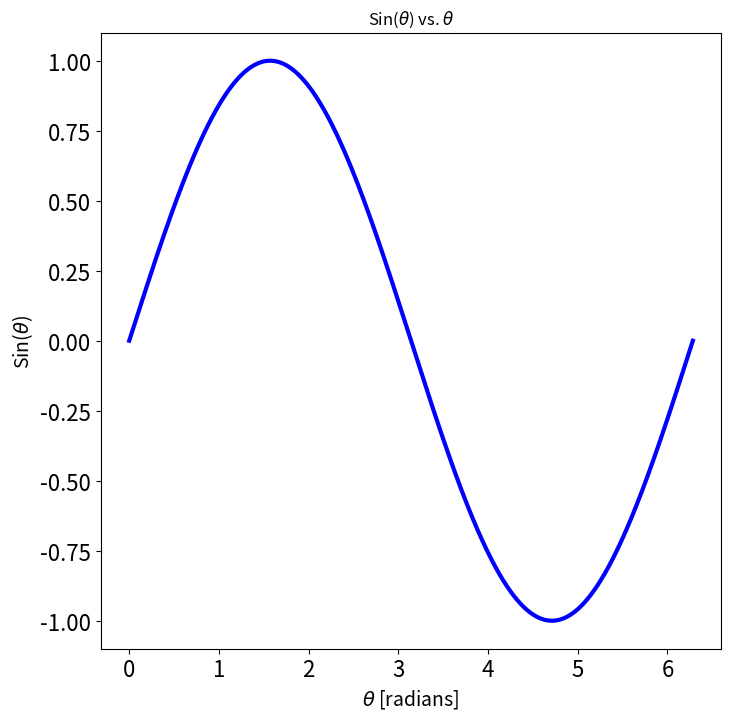
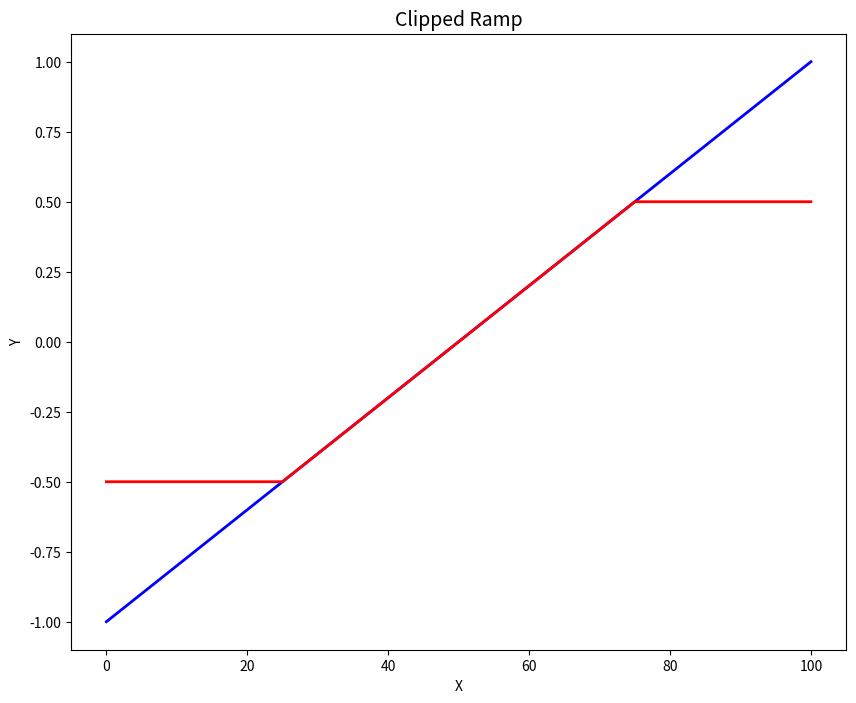

Source code (Python) for these figures, in order:
# Robyn Baumann
# AST4762
# Homework 2
# Sun Sep 6, 2026

# import the libraries to be used in this assignment
import numpy as np
import matplotlib.pyplot as plt
import pandas as pd

# Problem 1 recorded in the log

# Begin Problem 2 here:
print ("Problem 2:")

# a1) Create an array of integers x from 0 to 1000
x = np.arange (0, 1001) # this has 1001 elements

# how many elements needed? Proof with length:
print ( "The array x has", len(x), "elements.")

# a2) Print the datatype of the array and the array’s minimum and maximum.
print ( "x's type:", type(x) )
print ( "Min. value of x = ", np.min(x) )
print ( "Max. value of x = ", np.max(x) )

# b1) Re-scale x to contain values from 0 to 2π
x = x * 2 * np.pi / 1000

# b2) Print the minimum and maximum values of the new x array.
print ( "New min. value of x = ", np.min(x) )
print ( "New max. value of x = ", np.max(x) )

# c) Make an array y whose values are the sine of the values of x.
y = np.sin(x)

# d) Print the value of element 234 of y
print ( "The value of element 234 of y is:", y[234] )

# begin problem 3:
print ( "\nProblem 3:" )

# a) Plot y vs. x from problem 2c. Make the plot publication-ready using reasonable axis labels etc. 

#let's first turn interactive mode on for the .py file:
plt.ion()

# setting for the graph, I'm choosing my fav color
plt.figure( figsize = (8, 8) )
plt.plot( x, y, color = 'blue' , linewidth = 3 )
plt.title ( r'Sin($\theta$) vs. $\theta$' )

#change the labels, using LaTex to get theta
plt.xlabel( r'$\theta$ [radians]', fontsize = 14 )
plt.ylabel( r'Sin($\theta$)', fontsize = 14 )

# make the ticks a little bigger
plt.yticks( fontsize = 16 )
plt.xticks( fontsize = 16 )

# b) Save your plot as a PNG using the appropriate Python commands 
plt.savefig('hw2_rab_problem3_graph1.png')

# begin problem 4
print ( "\nProblem 4:" )

# a1) Make a “ramp” array r with 101 evenly spaced elements going from -1 to +1.
r = np.linspace(-1, 1, 101)
print ("Proof that r is 101 elements, the length is:", len(r))

# print og r before clipping (for part b)
plt.figure( figsize = (10, 8) )
plt.plot( r, color = 'blue' , linewidth = 2 )
plt.title ( 'Clipped Ramp', fontsize = 14 )

# a2) “Clip”, or mask, the array so that any value greater than 0.5 is set to 0.5 and any value less than -0.5 is set to -0.5. 
r[np.where(r > 0.5) ] =  0.5
r[np.where(r < -0.5)] = -0.5

# now print clipped ramp (for part b) 
plt.plot( r, color = 'red', linewidth = 2 )

# add axis labels to match photo in Hw directions
plt.xlabel( 'X', fontsize = 10 )
plt.ylabel( 'Y', fontsize = 10 )

# b2) Use the appropriate python command to save the plot as a PDF. Name the PDF appropriately
plt.savefig('hw2_rab_problem4_graph1.pdf')

# begin problem 5
print ( "\nProblem 5:" )

print ("""
\t The first python resource I found was sunpy at https://sunpy.org/. sunpy 
is based off of astropy with a focus on solar physics. It was originally 
founded by a small group of NASA researchers and aims to help programmers 
process data specifically relating to the sun. It aslo has built-in models 
specifically for our sun, and allows for solar data to be easily integrated 
so it can be used with other common python packages.
\t The second python resource I found was chiantipy at 
https://chiantipy.sourceforge.net/welcome.html. Chiantipy specializes in 
performing calculations with the Chianti atomic data base in relation to 
astrophysical spectra. The functions can help with spectral line data and 
can help with plotting of both emmission and absorption spectra. 
""")
